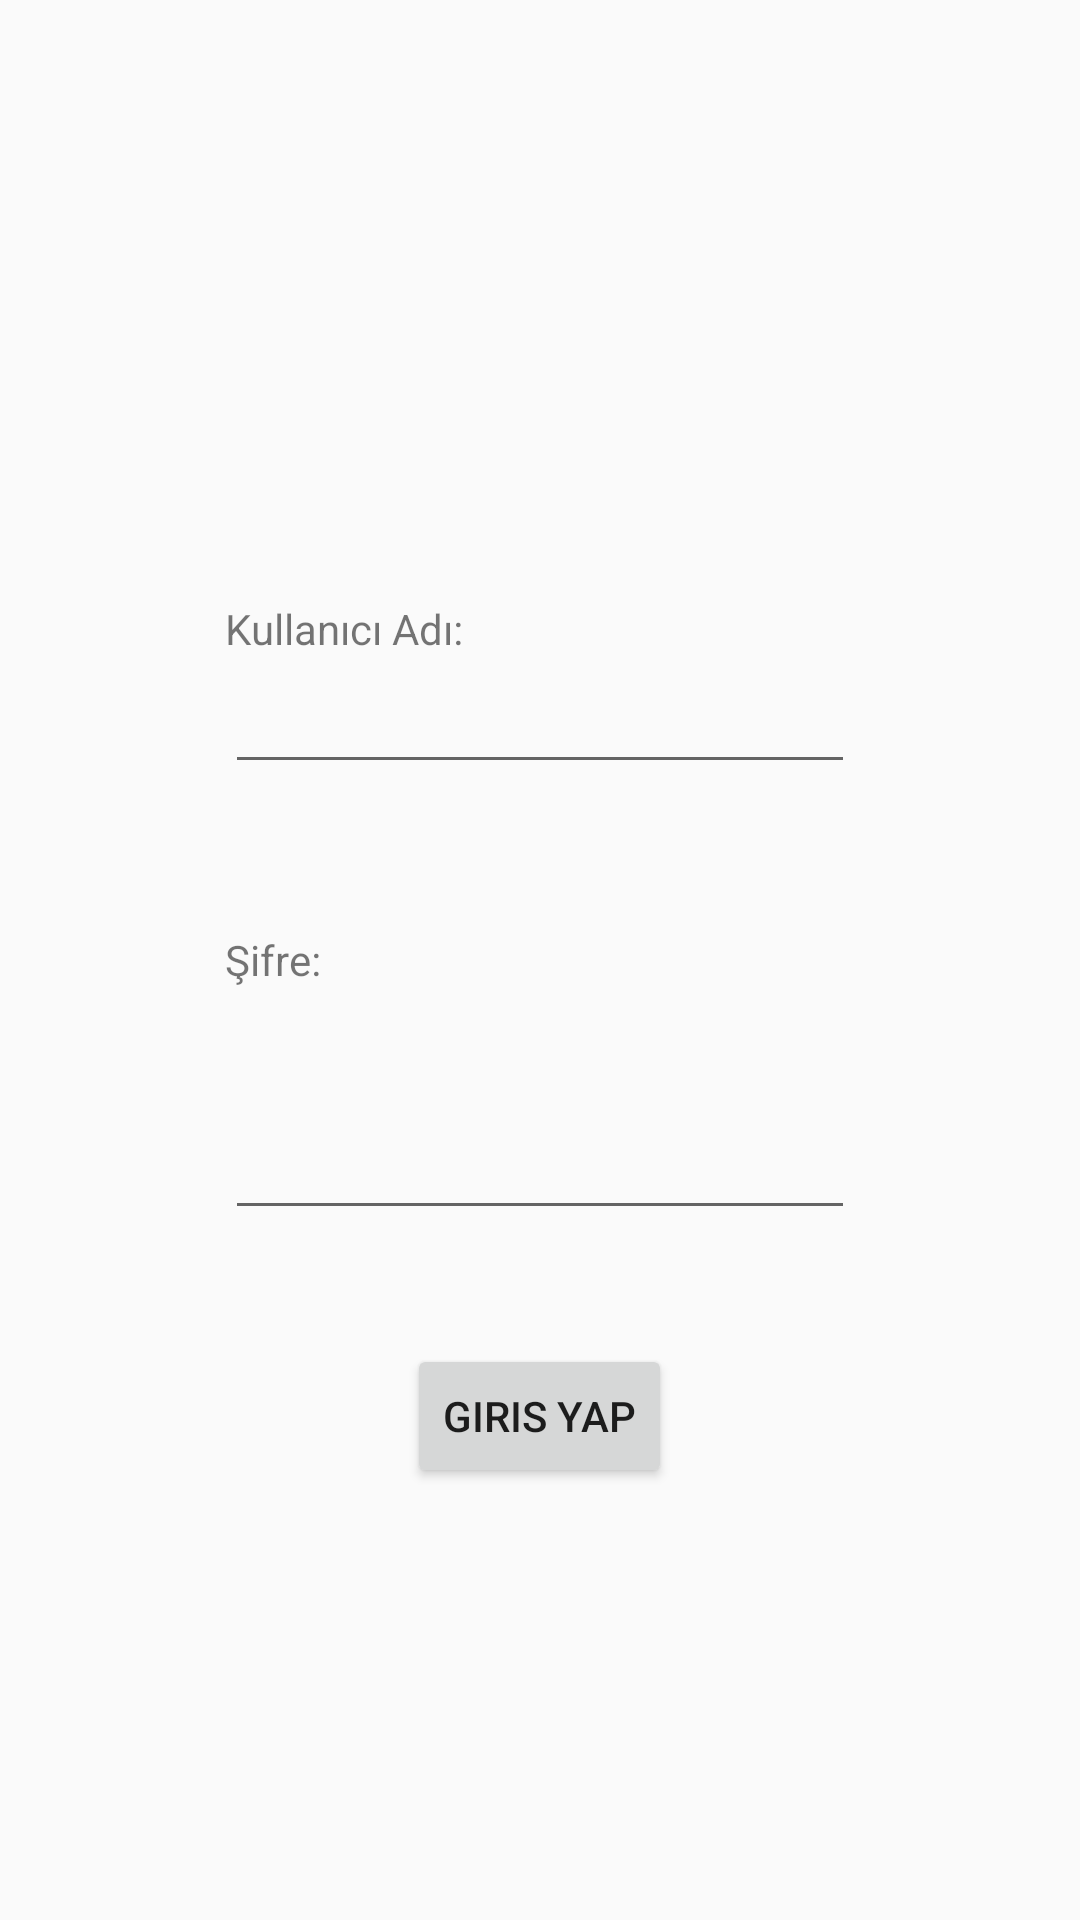

The Android layout XML behind this screen, and the referenced resources:
<!-- AndroidManifest.xml: application theme Theme.AppCompat.Light.NoActionBar -->
<!-- res/layout/activity_login.xml -->
<?xml version="1.0" encoding="utf-8"?>
<RelativeLayout
    xmlns:android="http://schemas.android.com/apk/res/android"
    xmlns:app="http://schemas.android.com/apk/res-auto"
    xmlns:tools="http://schemas.android.com/tools"
    android:layout_width="match_parent"
    android:layout_height="match_parent"
    tools:context=".MainActivity">

    <EditText
        android:id="@+id/editText4"
        android:layout_width="wrap_content"
        android:layout_height="wrap_content"
        android:layout_alignParentTop="true"
        android:layout_centerHorizontal="true"
        android:layout_marginTop="220dp"
        android:ems="10"
        android:inputType="textPersonName"
        />

    <EditText
        android:id="@+id/editText5"
        android:layout_width="wrap_content"
        android:layout_height="wrap_content"
        android:layout_alignParentBottom="true"
        android:layout_centerHorizontal="true"
        android:layout_marginBottom="230dp"
        android:ems="10"
        android:inputType="textPassword" />

    <TextView
        android:id="@+id/textView5"
        android:layout_width="wrap_content"
        android:layout_height="wrap_content"
        android:layout_alignParentTop="true"
        android:layout_alignStart="@+id/editText4"
        android:layout_marginTop="200dp"
        android:text="@string/username" />

    <TextView
        android:id="@+id/textView6"
        android:layout_width="wrap_content"
        android:layout_height="wrap_content"
        android:layout_alignStart="@+id/editText4"
        android:layout_centerVertical="true"
        android:text="@string/Password" />

    <ImageView
        android:id="@+id/imageView"
        android:layout_width="wrap_content"
        android:layout_height="wrap_content"
        android:layout_alignParentTop="true"
        android:layout_centerHorizontal="true"
        android:layout_marginTop="50dp"
        app:srcCompat="@drawable/account" />

    <Button
        android:id="@+id/button"
        android:layout_width="wrap_content"
        android:layout_height="wrap_content"
        android:layout_alignParentBottom="true"
        android:layout_centerHorizontal="true"
        android:layout_marginBottom="144dp"
        android:text="Giris Yap"
        android:onClick="onLogin"/>

</RelativeLayout>
<!-- resources referenced by this layout -->
<resources>
  <string name="Password">Şifre:</string>
  <string name="username">Kullanıcı Adı:</string>
</resources>
